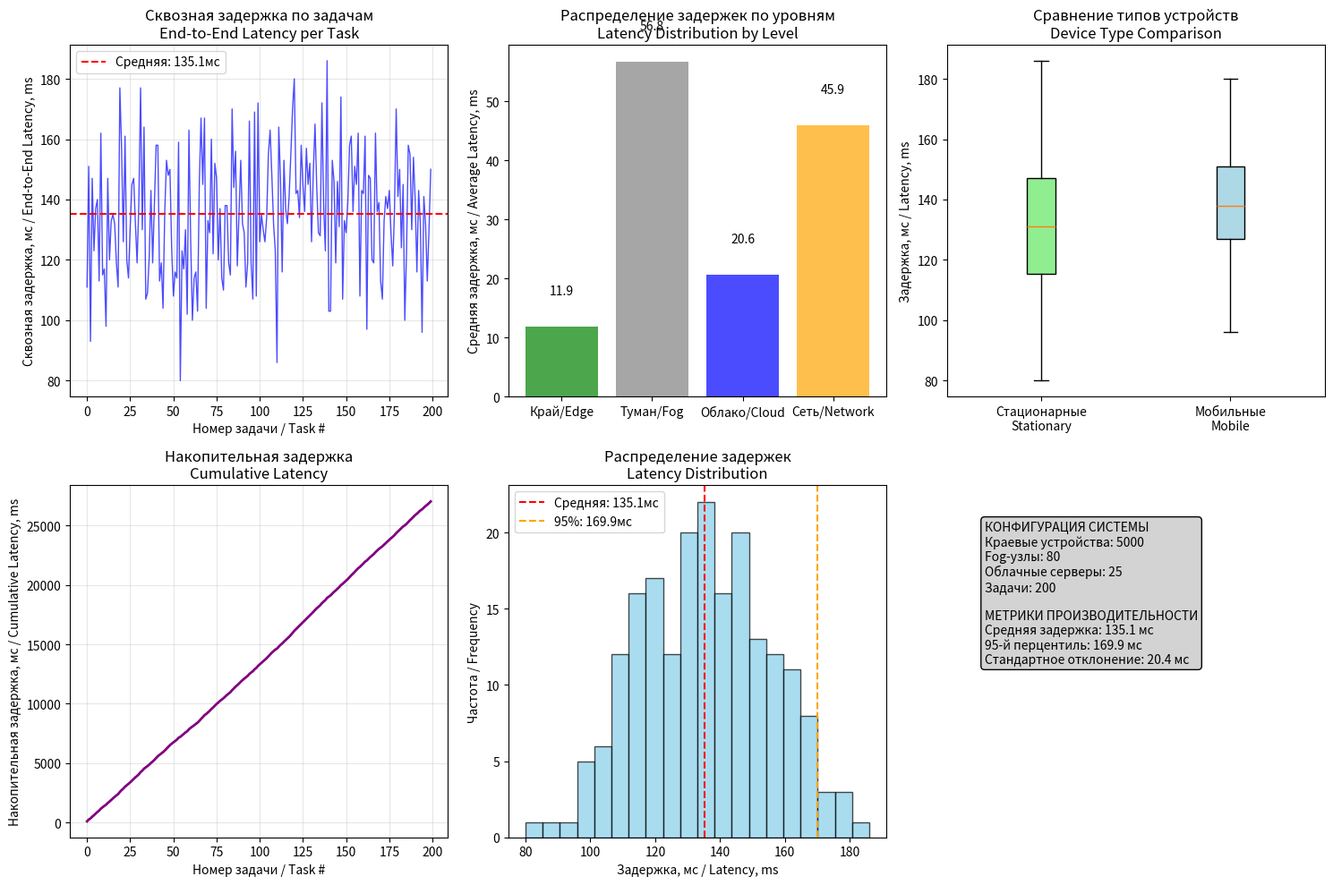

Here is the Python script that generated this plot:
"""
viz_cloud_fog_edge_pipeline_custom.py

Визуализация конвейера для эталонной архитектуры: Край → Туман → Облако
с возможностью настройки всех параметров системы

Показываем / We show:
  • Сквозная задержка "от краевого устройства до облака" для каждой задачи
  • Задержки на каждом уровне вычислений
  • Динамика очередей на Fog-узлах
  • Метрики производительности распределённой системы
"""
import random, statistics
import matplotlib.pyplot as plt
import numpy as np

class DistributedSystemSimulator:
    def __init__(self, n_edge_devices=100, n_fog_nodes=10, n_cloud_servers=3):
        self.n_edge_devices = n_edge_devices
        self.n_fog_nodes = n_fog_nodes
        self.n_cloud_servers = n_cloud_servers

        # Инициализация устройств
        self.edge_devices = self._init_edge_devices()
        self.fog_nodes = self._init_fog_nodes()
        self.cloud_servers = self._init_cloud_servers()

    def _init_edge_devices(self):
        """Инициализация краевых устройств (стационарные и мобильные)"""
        devices = []
        for i in range(self.n_edge_devices):
            device_type = "стационарный" if i % 2 == 0 else "мобильный"
            # Мобильные устройства имеют немного другие характеристики
            if device_type == "мобильный":
                processing_range = (8, 20)  # Немного выше задержка
                network_range = (8, 20)      # Менее стабильное соединение
            else:
                processing_range = (5, 15)  # Стабильная задержка
                network_range = (5, 15)      # Стабильное соединение

            devices.append({
                'id': f"Edge_{i}",
                'type': device_type,
                'processing_delay': random.randint(*processing_range),  # мс
                'network_delay': random.randint(*network_range),        # мс
                'assigned_fog': random.randint(0, self.n_fog_nodes-1)
            })
        return devices

    def _init_fog_nodes(self):
        """Инициализация Fog-узлов"""
        nodes = []
        for i in range(self.n_fog_nodes):
            # Разные Fog-узлы могут иметь разную производительность
            capacity_factor = random.uniform(0.8, 1.2)
            nodes.append({
                'id': f"Fog_{i}",
                'processing_delay_range': (int(30 * capacity_factor), int(80 * capacity_factor)),
                'queue_capacity': 400,
                'current_queue': 0,
                'assigned_cloud': random.randint(0, self.n_cloud_servers-1),
                'processed_tasks': 0
            })
        return nodes

    def _init_cloud_servers(self):
        """Инициализация облачных серверов"""
        servers = []
        for i in range(self.n_cloud_servers):
            # Облачные серверы обычно более производительные
            servers.append({
                'id': f"Cloud_{i}",
                'processing_delay_range': (10, 30),  # мс
                'storage_capacity': 1000,
                'processed_tasks': 0
            })
        return servers

def simulate_ethernet_architecture_custom(n_tasks=100, simulator=None, seed=42):
    """
    Симуляция эталонной архитектуры с кастомным симулятором
    """
    if simulator is None:
        simulator = DistributedSystemSimulator()

    random.seed(seed)
    tasks = []

    for task_id in range(n_tasks):
        # Случайное краевое устройство генерирует задачу
        edge_device = random.choice(simulator.edge_devices)
        fog_node = simulator.fog_nodes[edge_device['assigned_fog']]
        cloud_server = simulator.cloud_servers[fog_node['assigned_cloud']]

        # Задержки на каждом этапе
        edge_processing = edge_device['processing_delay']
        edge_to_fog_network = edge_device['network_delay']

        fog_processing = random.randint(*fog_node['processing_delay_range'])
        fog_queue_delay = fog_node['current_queue'] * 2  # 2 мс на задачу в очереди

        fog_to_cloud_network = random.randint(20, 50)  # Более высокая задержка до облака
        cloud_processing = random.randint(*cloud_server['processing_delay_range'])

        # Обновление очереди Fog-узла
        if fog_node['current_queue'] < fog_node['queue_capacity']:
            fog_node['current_queue'] += 1
        else:
            fog_queue_delay += 10  # Штраф за переполнение очереди

        # Общая сквозная задержка
        end_to_end_latency = (edge_processing + edge_to_fog_network +
                             fog_processing + fog_queue_delay +
                             fog_to_cloud_network + cloud_processing)

        tasks.append({
            'task_id': task_id,
            'edge_device': edge_device['id'],
            'edge_type': edge_device['type'],
            'fog_node': fog_node['id'],
            'cloud_server': cloud_server['id'],
            'edge_processing': edge_processing,
            'edge_to_fog_network': edge_to_fog_network,
            'fog_processing': fog_processing,
            'fog_queue_delay': fog_queue_delay,
            'fog_to_cloud_network': fog_to_cloud_network,
            'cloud_processing': cloud_processing,
            'end_to_end_latency': end_to_end_latency
        })

        # Уменьшение очереди Fog-узла (обработка задач)
        if random.random() < 0.3:  # 30% chance to process a task from queue
            if fog_node['current_queue'] > 0:
                fog_node['current_queue'] -= 1
                fog_node['processed_tasks'] += 1

        # Обновление статистики облачного сервера
        cloud_server['processed_tasks'] += 1

    return tasks

def analyze_performance(tasks):
    """Анализ производительности системы"""
    latencies = [task['end_to_end_latency'] for task in tasks]
    edge_latencies = [task['edge_processing'] for task in tasks]
    fog_latencies = [task['fog_processing'] + task['fog_queue_delay'] for task in tasks]
    cloud_latencies = [task['cloud_processing'] for task in tasks]
    network_latencies = [task['edge_to_fog_network'] + task['fog_to_cloud_network'] for task in tasks]

    # Статистика
    stats = {
        'avg_end_to_end': statistics.mean(latencies),
        'p95_end_to_end': statistics.quantiles(latencies, n=20)[18],
        'p99_end_to_end': statistics.quantiles(latencies, n=100)[98],
        'avg_edge': statistics.mean(edge_latencies),
        'avg_fog': statistics.mean(fog_latencies),
        'avg_cloud': statistics.mean(cloud_latencies),
        'avg_network': statistics.mean(network_latencies),
        'max_latency': max(latencies),
        'min_latency': min(latencies),
        'std_latency': statistics.stdev(latencies) if len(latencies) > 1 else 0
    }

    return stats

def plot_comprehensive_results(tasks, stats, config):
    """Построение комплексных графиков результатов"""

    plt.figure(figsize=(15, 10))

    # График 1: Сквозная задержка по задачам
    plt.subplot(2, 3, 1)
    task_ids = [task['task_id'] for task in tasks]
    latencies = [task['end_to_end_latency'] for task in tasks]
    plt.plot(task_ids, latencies, 'b-', alpha=0.7, linewidth=1)
    plt.axhline(y=stats['avg_end_to_end'], color='r', linestyle='--', label=f'Средняя: {stats["avg_end_to_end"]:.1f}мс')
    plt.xlabel('Номер задачи / Task #')
    plt.ylabel('Сквозная задержка, мс / End-to-End Latency, ms')
    plt.title('Сквозная задержка по задачам\nEnd-to-End Latency per Task')
    plt.grid(True, alpha=0.3)
    plt.legend()

    # График 2: Распределение задержек по уровням
    plt.subplot(2, 3, 2)
    components = ['Край/Edge', 'Туман/Fog', 'Облако/Cloud', 'Сеть/Network']
    avg_latencies = [stats['avg_edge'], stats['avg_fog'], stats['avg_cloud'], stats['avg_network']]
    colors = ['green', 'gray', 'blue', 'orange']
    bars = plt.bar(components, avg_latencies, color=colors, alpha=0.7)
    plt.ylabel('Средняя задержка, мс / Average Latency, ms')
    plt.title('Распределение задержек по уровням\nLatency Distribution by Level')

    # Добавление значений на столбцы
    for bar, value in zip(bars, avg_latencies):
        plt.text(bar.get_x() + bar.get_width()/2, bar.get_height() + 5,
                f'{value:.1f}', ha='center', va='bottom')

    # График 3: Сравнение стационарных и мобильных устройств
    plt.subplot(2, 3, 3)
    stationary_latencies = [task['end_to_end_latency'] for task in tasks if task['edge_type'] == 'стационарный']
    mobile_latencies = [task['end_to_end_latency'] for task in tasks if task['edge_type'] == 'мобильный']

    box_data = [stationary_latencies, mobile_latencies]
    box_labels = ['Стационарные\nStationary', 'Мобильные\nMobile']
    box_plot = plt.boxplot(box_data, labels=box_labels, patch_artist=True)

    # Цвета для boxplot
    colors = ['lightgreen', 'lightblue']
    for patch, color in zip(box_plot['boxes'], colors):
        patch.set_facecolor(color)

    plt.ylabel('Задержка, мс / Latency, ms')
    plt.title('Сравнение типов устройств\nDevice Type Comparison')

    # График 4: Накопительная задержка
    plt.subplot(2, 3, 4)
    cumulative_latency = np.cumsum([task['end_to_end_latency'] for task in tasks])
    plt.plot(task_ids, cumulative_latency, 'purple', linewidth=2)
    plt.xlabel('Номер задачи / Task #')
    plt.ylabel('Накопительная задержка, мс / Cumulative Latency, ms')
    plt.title('Накопительная задержка\nCumulative Latency')
    plt.grid(True, alpha=0.3)

    # График 5: Гистограмма распределения задержек
    plt.subplot(2, 3, 5)
    plt.hist(latencies, bins=20, alpha=0.7, color='skyblue', edgecolor='black')
    plt.axvline(stats['avg_end_to_end'], color='red', linestyle='--', label=f'Средняя: {stats["avg_end_to_end"]:.1f}мс')
    plt.axvline(stats['p95_end_to_end'], color='orange', linestyle='--', label=f'95%: {stats["p95_end_to_end"]:.1f}мс')
    plt.xlabel('Задержка, мс / Latency, ms')
    plt.ylabel('Частота / Frequency')
    plt.title('Распределение задержек\nLatency Distribution')
    plt.legend()

    # График 6: Информация о конфигурации
    plt.subplot(2, 3, 6)
    plt.axis('off')
    config_text = (
        f"КОНФИГУРАЦИЯ СИСТЕМЫ\n"
        f"Краевые устройства: {config['edge_devices']}\n"
        f"Fog-узлы: {config['fog_nodes']}\n"
        f"Облачные серверы: {config['cloud_servers']}\n"
        f"Задачи: {config['tasks']}\n\n"
        f"МЕТРИКИ ПРОИЗВОДИТЕЛЬНОСТИ\n"
        f"Средняя задержка: {stats['avg_end_to_end']:.1f} мс\n"
        f"95-й перцентиль: {stats['p95_end_to_end']:.1f} мс\n"
        f"Стандартное отклонение: {stats['std_latency']:.1f} мс"
    )
    plt.text(0.1, 0.9, config_text, transform=plt.gca().transAxes, fontsize=10,
             verticalalignment='top', bbox=dict(boxstyle="round,pad=0.3", facecolor="lightgray"))

    plt.tight_layout()
    plt.show()

def print_detailed_metrics(tasks, stats, config):
    """Вывод детализированных метрик"""
    print("=" * 70)
    print("МЕТРИКИ ЭТАЛОННОЙ АРХИТЕКТУРЫ / REFERENCE ARCHITECTURE METRICS")
    print("=" * 70)

    print(f"\nКОНФИГУРАЦИЯ СИСТЕМЫ / SYSTEM CONFIGURATION:")
    print(f"  Краевые устройства: {config['edge_devices']}")
    print(f"  Fog-узлы: {config['fog_nodes']}")
    print(f"  Облачные серверы: {config['cloud_servers']}")
    print(f"  Всего задач: {config['tasks']}")

    print(f"\nОБЩАЯ ПРОИЗВОДИТЕЛЬНОСТЬ / OVERALL PERFORMANCE:")
    print(f"  Средняя сквозная задержка: {stats['avg_end_to_end']:.2f} мс")
    print(f"  95-й перцентиль задержки: {stats['p95_end_to_end']:.2f} мс")
    print(f"  99-й перцентиль задержки: {stats['p99_end_to_end']:.2f} мс")
    print(f"  Стандартное отклонение: {stats['std_latency']:.2f} мс")
    print(f"  Минимальная задержка: {stats['min_latency']:.2f} мс")
    print(f"  Максимальная задержка: {stats['max_latency']:.2f} мс")

    print(f"\nРАСПРЕДЕЛЕНИЕ ЗАДЕРЖЕК / LATENCY DISTRIBUTION:")
    print(f"  Краевой уровень (Edge): {stats['avg_edge']:.2f} мс ({stats['avg_edge']/stats['avg_end_to_end']*100:.1f}%)")
    print(f"  Туманный уровень (Fog): {stats['avg_fog']:.2f} мс ({stats['avg_fog']/stats['avg_end_to_end']*100:.1f}%)")
    print(f"  Облачный уровень (Cloud): {stats['avg_cloud']:.2f} мс ({stats['avg_cloud']/stats['avg_end_to_end']*100:.1f}%)")
    print(f"  Сетевые задержки: {stats['avg_network']:.2f} мс ({stats['avg_network']/stats['avg_end_to_end']*100:.1f}%)")

    # Анализ по типам устройств
    stationary_tasks = [t for t in tasks if t['edge_type'] == 'стационарный']
    mobile_tasks = [t for t in tasks if t['edge_type'] == 'мобильный']

    if stationary_tasks:
        avg_stationary = statistics.mean([t['end_to_end_latency'] for t in stationary_tasks])
        print(f"\nСТАЦИОНАРНЫЕ УСТРОЙСТВА / STATIONARY DEVICES:")
        print(f"  Количество задач: {len(stationary_tasks)} ({len(stationary_tasks)/len(tasks)*100:.1f}%)")
        print(f"  Средняя задержка: {avg_stationary:.2f} мс")

    if mobile_tasks:
        avg_mobile = statistics.mean([t['end_to_end_latency'] for t in mobile_tasks])
        print(f"\nМОБИЛЬНЫЕ УСТРОЙСТВА / MOBILE DEVICES:")
        print(f"  Количество задач: {len(mobile_tasks)} ({len(mobile_tasks)/len(tasks)*100:.1f}%)")
        print(f"  Средняя задержка: {avg_mobile:.2f} мс")

def simulate_custom_config():
    """Функция для быстрой настройки конфигурации системы"""

    # 🎛️ НАСТРОЙКА ПАРАМЕТРОВ СИСТЕМЫ - МЕНЯЙТЕ ЭТИ ЧИСЛА 🎛️
    CONFIG = {
        'edge_devices': 5000,      # ↦ Количество краевых устройств (100-10000)
        'fog_nodes': 80,          # ↦ Количество Fog-узлов (100-10000)
        'cloud_servers': 25,       # ↦ Количество облачных серверов (1-100)
        'tasks': 200,             # ↦ Количество задач для симуляции
        'seed': 42               # ↦ Seed для воспроизводимости результатов
    }

    print(f"⚙️  Загружена конфигурация:")
    print(f"   Краевые устройства: {CONFIG['edge_devices']}")
    print(f"   Fog-узлы: {CONFIG['fog_nodes']}")
    print(f"   Облачные серверы: {CONFIG['cloud_servers']}")
    print(f"   Задачи: {CONFIG['tasks']}")

    # Проверка корректности конфигурации
    if CONFIG['edge_devices'] < CONFIG['fog_nodes']:
        print("⚠️  Предупреждение: Fog-узлов больше чем краевых устройств")

    if CONFIG['fog_nodes'] < CONFIG['cloud_servers']:
        print("⚠️  Предупреждение: Облачных серверов больше чем Fog-узлов")

    # Инициализация симулятора
    simulator = DistributedSystemSimulator(
        n_edge_devices=CONFIG['edge_devices'],
        n_fog_nodes=CONFIG['fog_nodes'],
        n_cloud_servers=CONFIG['cloud_servers']
    )

    # Запуск симуляции
    tasks = simulate_ethernet_architecture_custom(
        n_tasks=CONFIG['tasks'],
        simulator=simulator,
        seed=CONFIG['seed']
    )

    return tasks, simulator, CONFIG

def main():
    """Основная функция с настраиваемыми параметрами"""

    print("🚀 СИМУЛЯЦИЯ ЭТАЛОННОЙ АРХИТЕКТУРЫ: КРАЙ → ТУМАН → ОБЛАКО")
    print("🚀 REFERENCE ARCHITECTURE SIMULATION: EDGE → FOG → CLOUD")
    print("-" * 70)

    # Запуск симуляции с кастомной конфигурацией
    tasks, simulator, config = simulate_custom_config()

    # Анализ производительности
    stats = analyze_performance(tasks)

    # Вывод результатов
    print_detailed_metrics(tasks, stats, config)

    # Построение графиков
    plot_comprehensive_results(tasks, stats, config)

    print(f"\n✅ СИМУЛЯЦИЯ ЗАВЕРШЕНА УСПЕШНО!")
    print(f"📊 Для изменения конфигурации отредактируйте словарь CONFIG в функции simulate_custom_config()")

if __name__ == '__main__':
    main()
